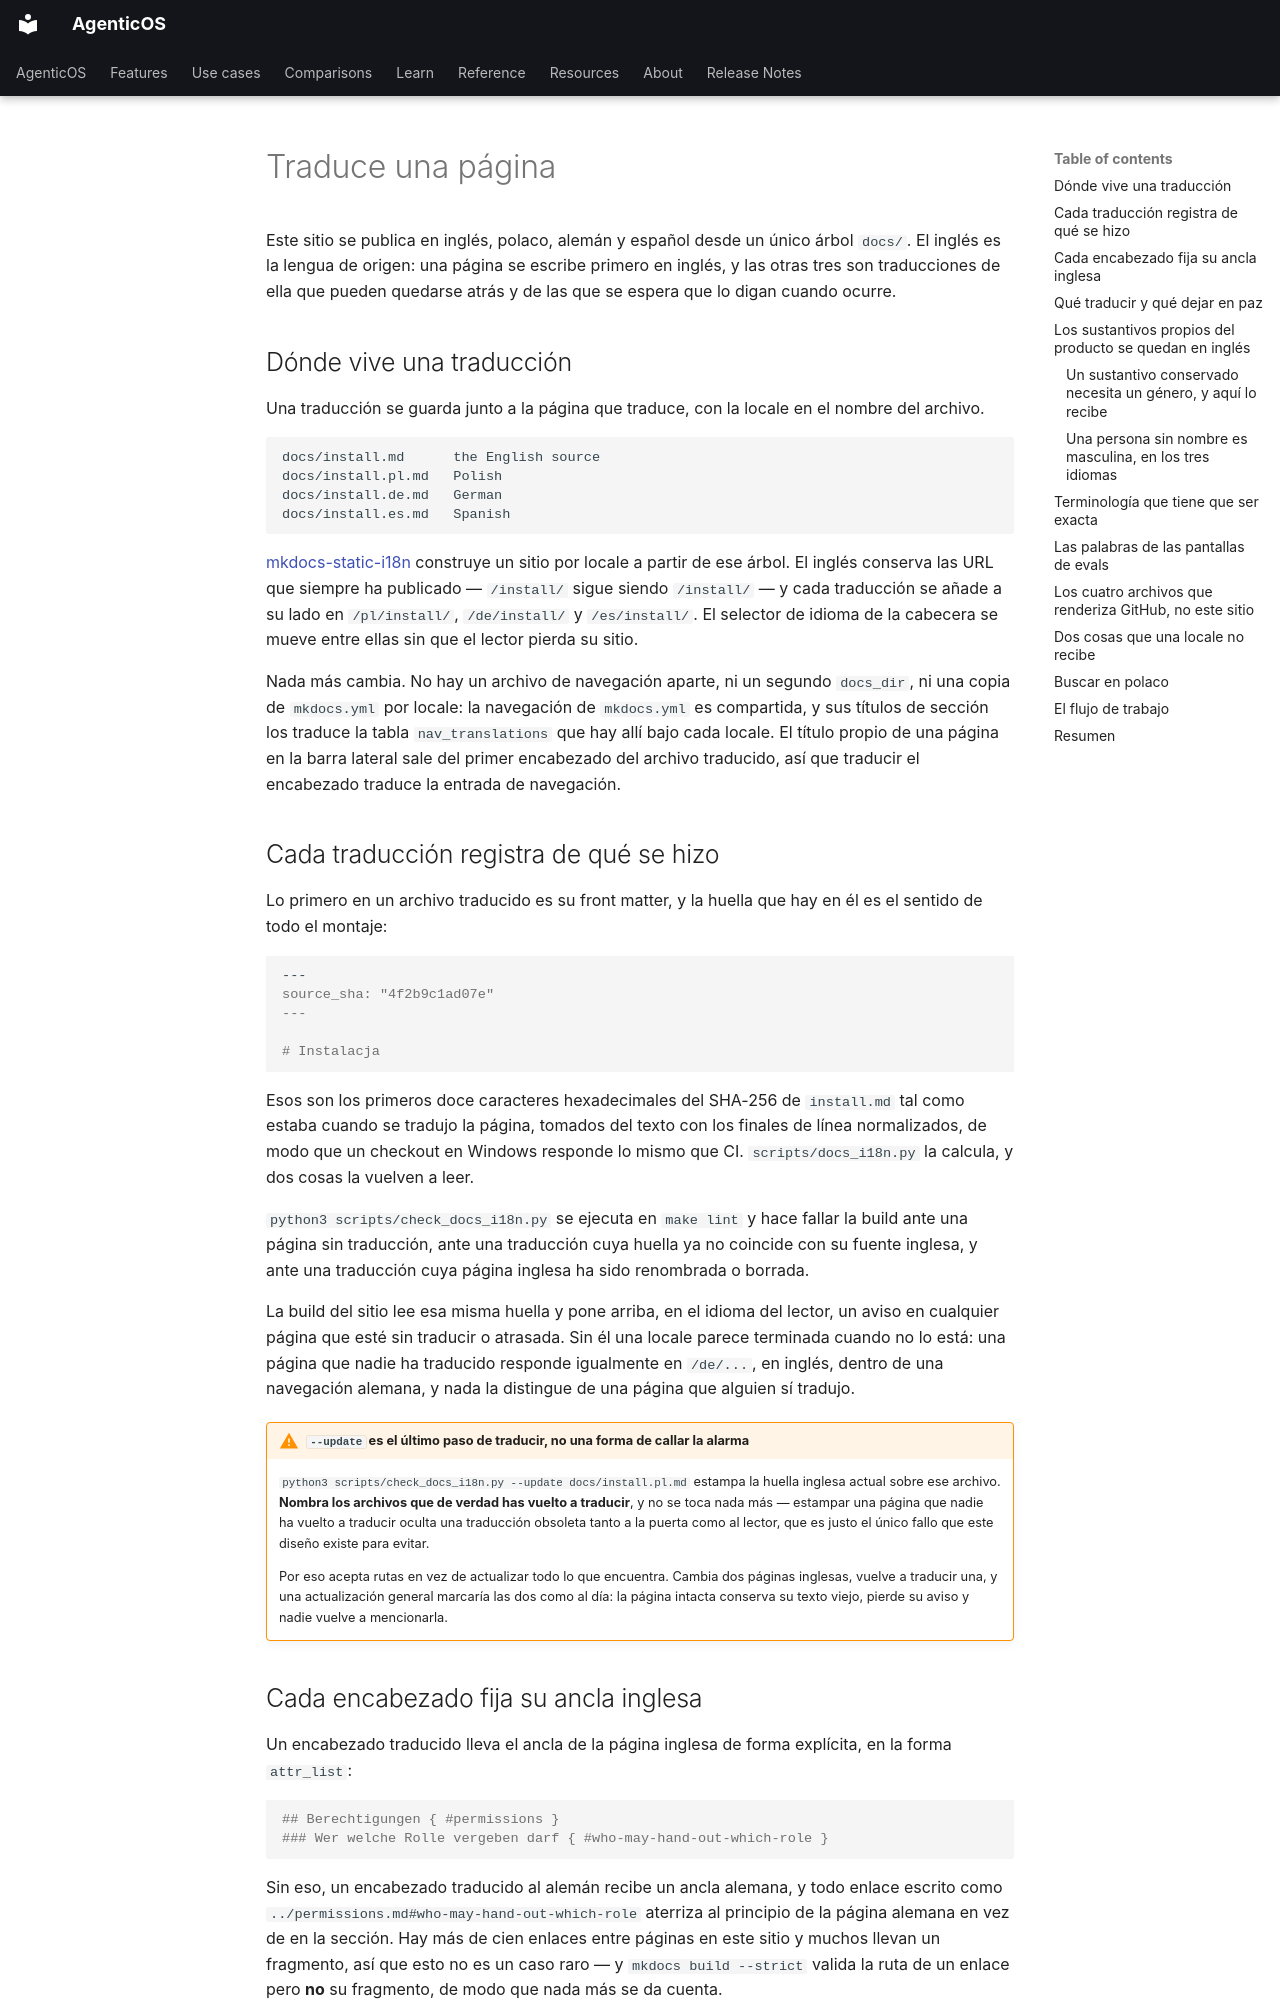

repository: vstorm-co/agenticos · page: howto/translate.es/index.html · generator: mkdocs

---
source_sha: "85e967e18444"
---

# Traduce una página { #translate-a-page }

Este sitio se publica en inglés, polaco, alemán y español desde un único árbol
`docs/`. El inglés es la lengua de origen: una página se escribe primero en
inglés, y las otras tres son traducciones de ella que pueden quedarse atrás y de
las que se espera que lo digan cuando ocurre.

## Dónde vive una traducción { #where-a-translation-lives }

Una traducción se guarda junto a la página que traduce, con la locale en el
nombre del archivo.

```text
docs/install.md      the English source
docs/install.pl.md   Polish
docs/install.de.md   German
docs/install.es.md   Spanish
```

[mkdocs-static-i18n](https://github.com/ultrabug/mkdocs-static-i18n) construye un
sitio por locale a partir de ese árbol. El inglés conserva las URL que siempre ha
publicado — `/install/` sigue siendo `/install/` — y cada traducción se añade a su
lado en `/pl/install/`, `/de/install/` y `/es/install/`. El selector de idioma de
la cabecera se mueve entre ellas sin que el lector pierda su sitio.

Nada más cambia. No hay un archivo de navegación aparte, ni un segundo `docs_dir`,
ni una copia de `mkdocs.yml` por locale: la navegación de `mkdocs.yml` es
compartida, y sus títulos de sección los traduce la tabla `nav_translations` que
hay allí bajo cada locale. El título propio de una página en la barra lateral sale
del primer encabezado del archivo traducido, así que traducir el encabezado
traduce la entrada de navegación.

## Cada traducción registra de qué se hizo { #every-translation-records-what-it-was-made-from }

Lo primero en un archivo traducido es su front matter, y la huella que hay en él
es el sentido de todo el montaje:

```markdown
---
source_sha: "4f2b9c1ad07e"
---

# Instalacja
```

Esos son los primeros doce caracteres hexadecimales del SHA-256 de `install.md`
tal como estaba cuando se tradujo la página, tomados del texto con los finales de
línea normalizados, de modo que un checkout en Windows responde lo mismo que CI.
`scripts/docs_i18n.py` la calcula, y dos cosas la vuelven a leer.

`python3 scripts/check_docs_i18n.py` se ejecuta en `make lint` y hace fallar la
build ante una página sin traducción, ante una traducción cuya huella ya no
coincide con su fuente inglesa, y ante una traducción cuya página inglesa ha sido
renombrada o borrada.

La build del sitio lee esa misma huella y pone arriba, en el idioma del lector, un
aviso en cualquier página que esté sin traducir o atrasada. Sin él una locale
parece terminada cuando no lo está: una página que nadie ha traducido responde
igualmente en `/de/...`, en inglés, dentro de una navegación alemana, y nada la
distingue de una página que alguien sí tradujo.

!!! warning "`--update` es el último paso de traducir, no una forma de callar la alarma"

    `python3 scripts/check_docs_i18n.py --update docs/install.pl.md` estampa la
    huella inglesa actual sobre ese archivo. **Nombra los archivos que de verdad
    has vuelto a traducir**, y no se toca nada más — estampar una página que nadie
    ha vuelto a traducir oculta una traducción obsoleta tanto a la puerta como al
    lector, que es justo el único fallo que este diseño existe para evitar.

    Por eso acepta rutas en vez de actualizar todo lo que encuentra. Cambia dos
    páginas inglesas, vuelve a traducir una, y una actualización general marcaría
    las dos como al día: la página intacta conserva su texto viejo, pierde su
    aviso y nadie vuelve a mencionarla.
